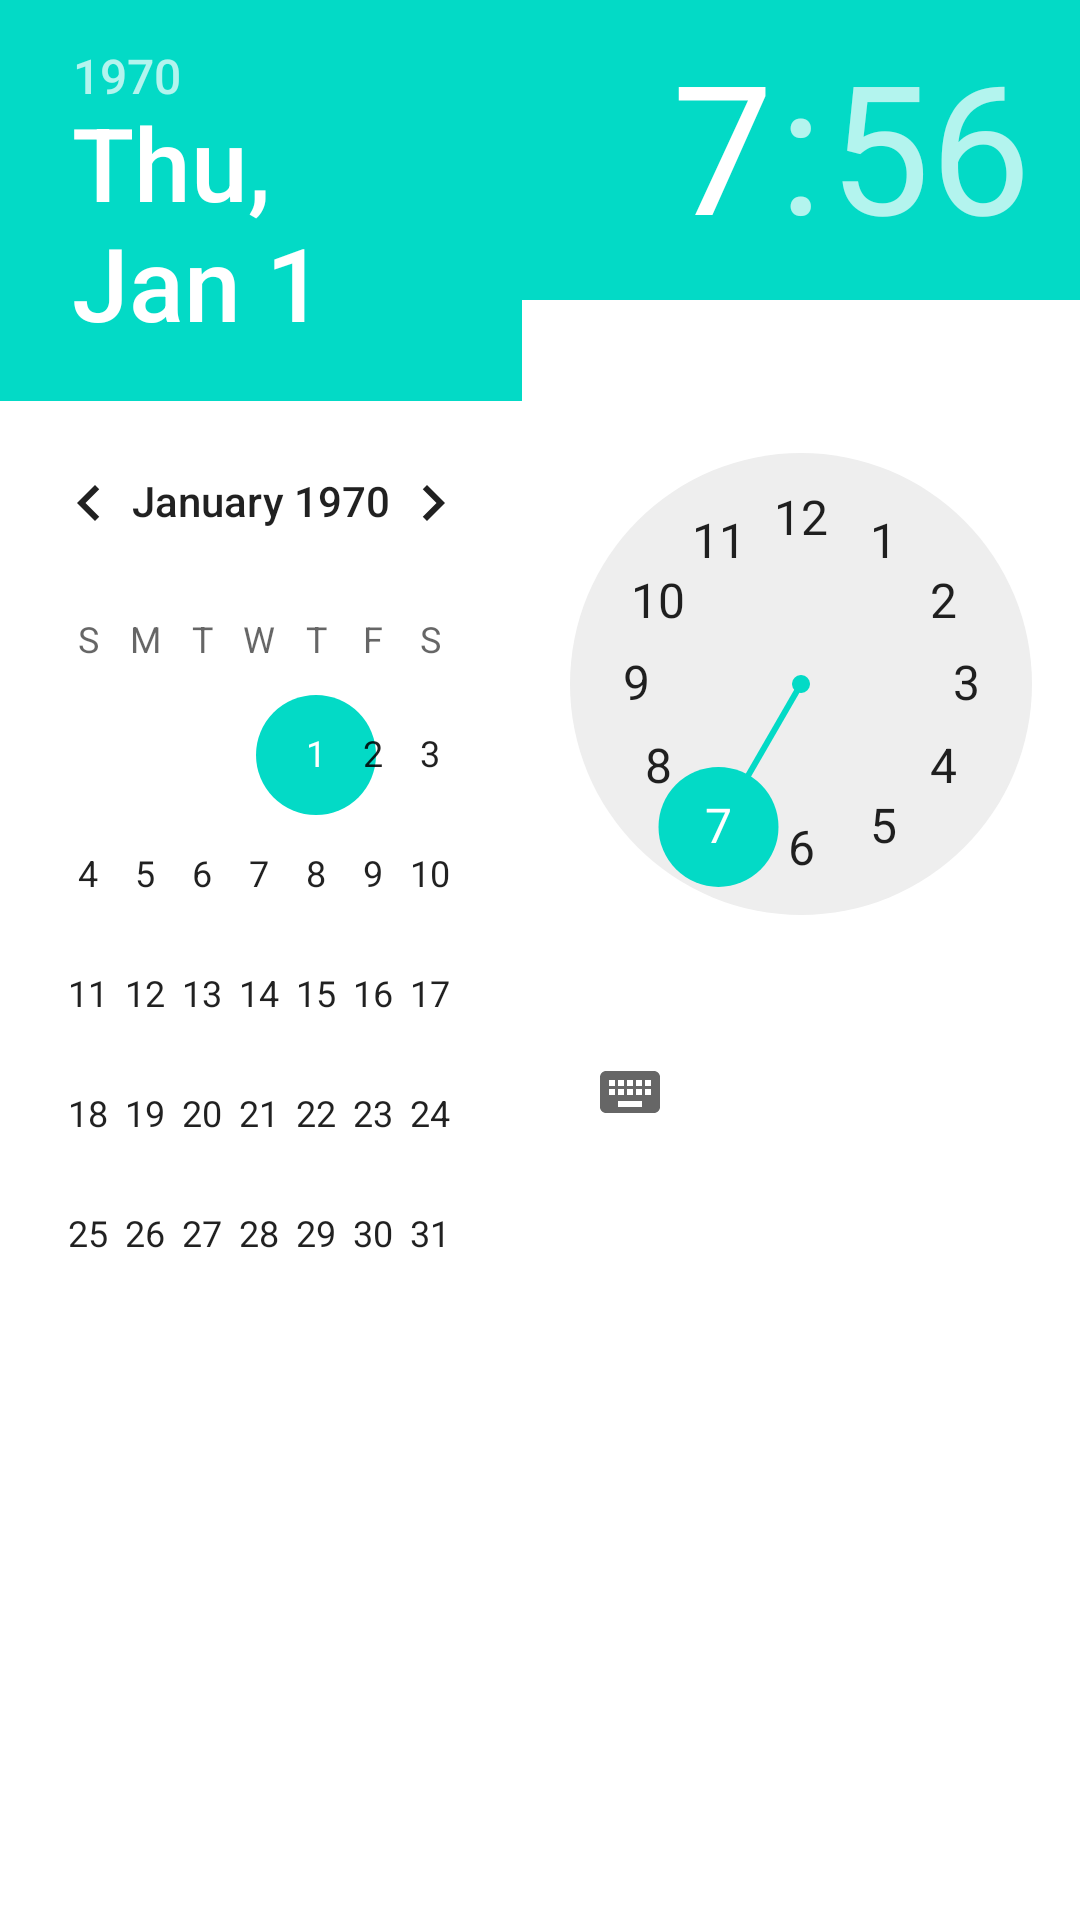

Write the Android layout XML for this screen, with the resource values it uses.
<!-- AndroidManifest.xml: fallback theme Theme.MaterialComponents.DayNight.NoActionBar -->
<!-- res/layout/es_date_time_picker.xml -->
<?xml version="1.0" encoding="utf-8"?>
<LinearLayout xmlns:android="http://schemas.android.com/apk/res/android"
    android:orientation="horizontal"
    android:layout_width="match_parent"
    android:layout_height="match_parent">
    
    <DatePicker
        android:id="@+id/datepicker"
        android:layout_width="wrap_content"
        android:layout_height="wrap_content"
        android:calendarViewShown="false"
        android:layout_weight="1">
    </DatePicker>

    <TimePicker
        android:id="@+id/timepicker"
        android:layout_width="wrap_content"
        android:layout_height="wrap_content"
        android:layout_weight="1">
    </TimePicker>

</LinearLayout>
<!-- resources referenced by this layout -->
<resources>

</resources>
